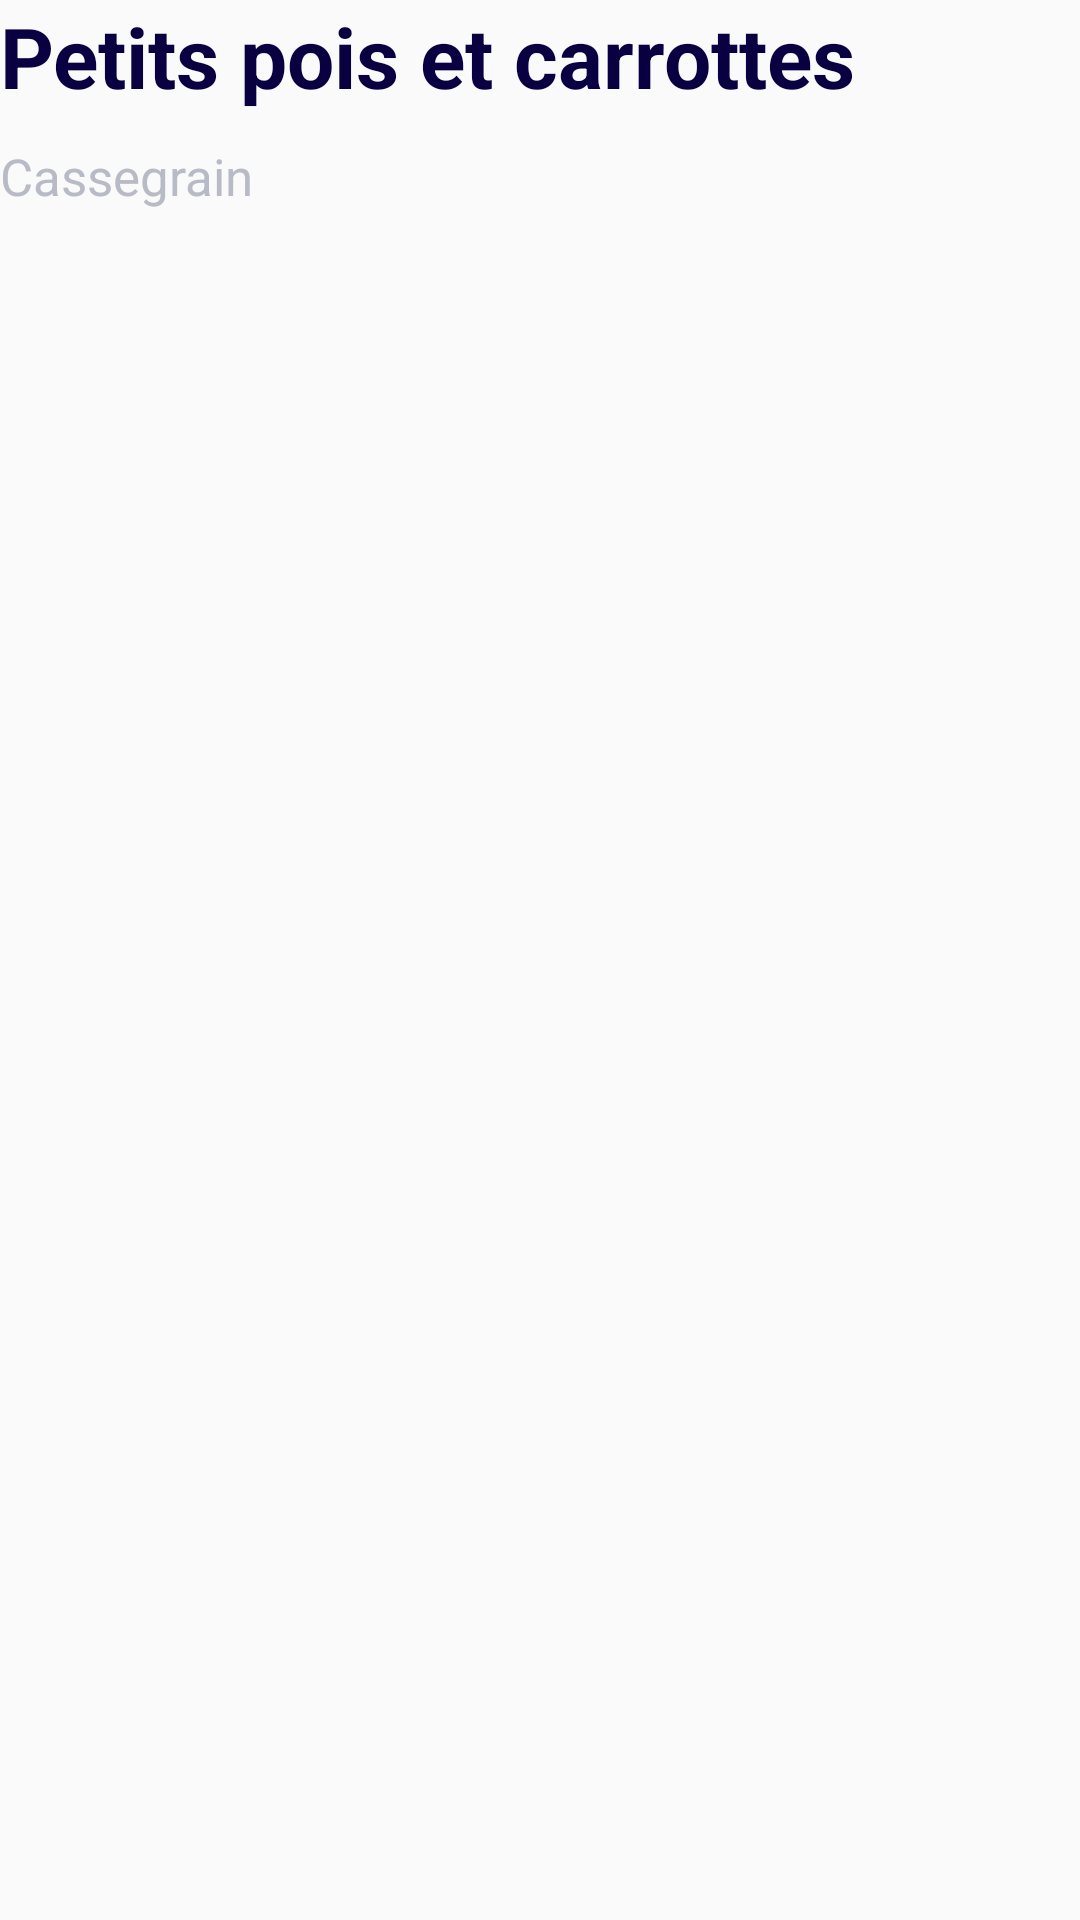

Write the Android layout XML for this screen, with the resource values it uses.
<!-- AndroidManifest.xml: application theme AppTheme -->
<!-- res/layout/fragment_details_summary_content.xml -->
<?xml version="1.0" encoding="utf-8"?>
<androidx.constraintlayout.widget.ConstraintLayout xmlns:android="http://schemas.android.com/apk/res/android"
    android:layout_width="match_parent" android:background="@drawable/bg_card" android:layout_height="match_parent"
    xmlns:app="http://schemas.android.com/apk/res-auto"
    xmlns:tools="http://schemas.android.com/tools">

    <TextView
        android:id="@+id/title"
        android:layout_width="0dp"
        android:layout_height="wrap_content"
        android:textSize="28sp"
        android:textColor="@color/blue"
        android:textStyle="bold"
        app:layout_constraintTop_toTopOf="parent"
        app:layout_constraintStart_toStartOf="parent"
        android:text="Petits pois et carrottes" />

    <TextView
        android:id="@+id/subtitle"
        android:layout_width="0dp"
        android:textSize="17sp"
        android:textColor="@color/gray_2"
        android:layout_height="wrap_content"
        app:layout_constraintStart_toStartOf="parent"
        app:layout_constraintTop_toBottomOf="@+id/title"
        android:layout_marginTop="10dp"
        android:text="Cassegrain" />

</androidx.constraintlayout.widget.ConstraintLayout>
<!-- resources referenced by this layout -->
<resources>
  <color name="blue">#080040</color>
  <color name="gray_2">#B8BBC6</color>
  <style name="AppTheme" parent="Theme.AppCompat.Light">
          
          <item name="android:statusBarColor">@android:color/transparent</item>
          <item name="android:windowLightStatusBar" tools:targetApi="m">true</item>
          <item name="colorPrimary">@color/blue</item>
          <item name="colorPrimaryDark">@color/blue_dark</item>
          <item name="colorAccent">@color/yellow</item>
      </style>
  <color name="blue_dark">#050027</color>
  <color name="yellow">#FBAF02</color>
</resources>
